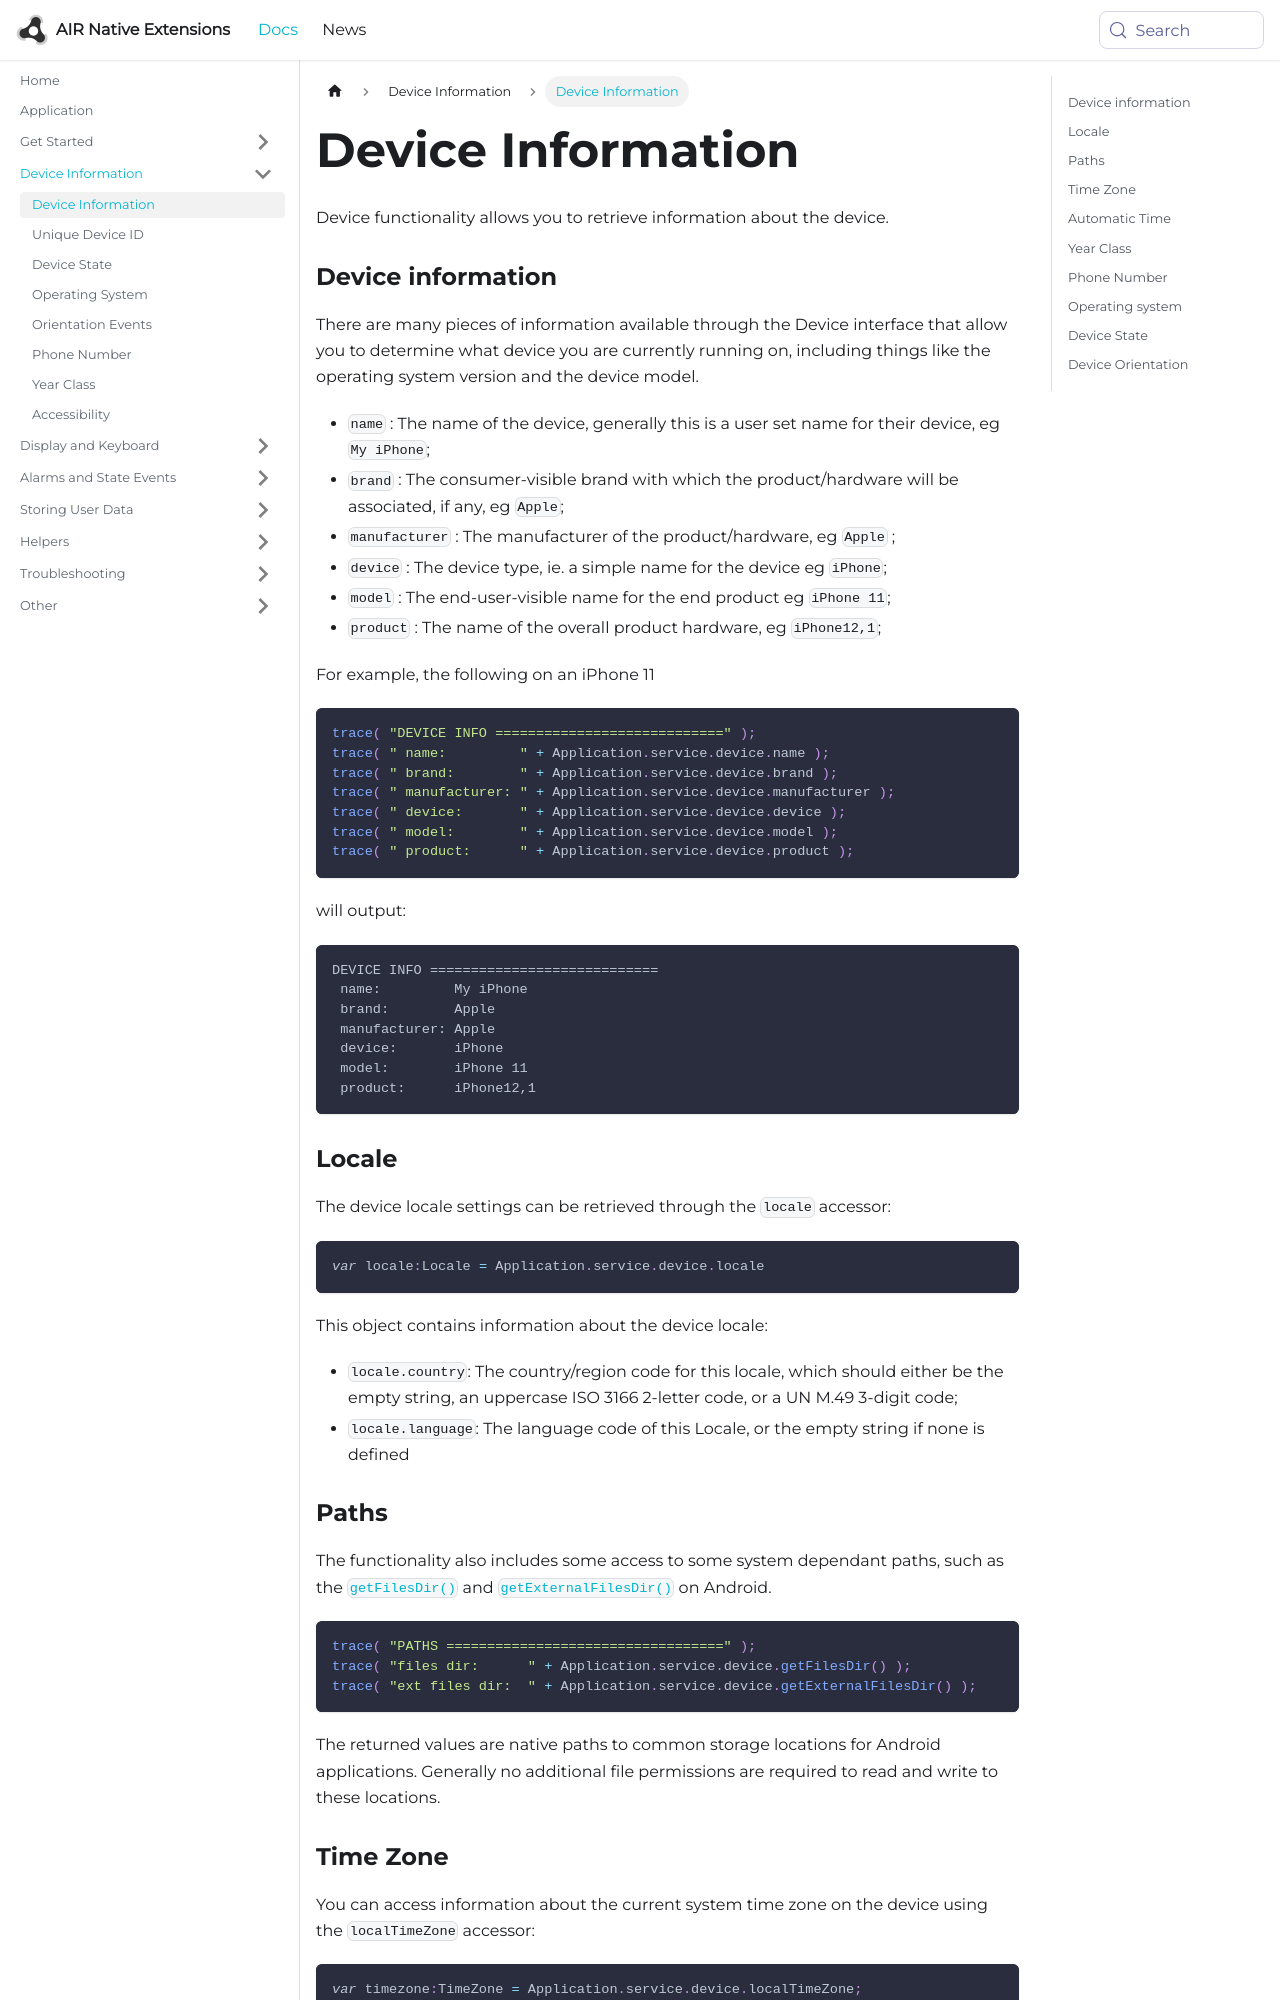

repository: airnativeextensions/nativeextensions-documentation · page: docs/application/device-information/device/index.html · generator: docusaurus

---
title: Device Information
sidebar_label: Device Information
---

Device functionality allows you to retrieve information about the device.

### Device information


There are many pieces of information available through the Device interface that allow 
you to determine what device you are currently running on, including things like the operating system version and the device model. 


- `name` : The name of the device, generally this is a user set name for their device, eg `My iPhone`;
- `brand` : The consumer-visible brand with which the product/hardware will be associated, if any, eg `Apple`;
- `manufacturer` : The manufacturer of the product/hardware, eg `Apple` ;
- `device` : The device type, ie. a simple name for the device eg `iPhone`;
- `model` : The end-user-visible name for the end product eg `iPhone 11`;
- `product` : The name of the overall product hardware, eg `iPhone12,1`;


For example, the following on an iPhone 11

```actionscript
trace( "DEVICE INFO ============================" );
trace( " name:         " + Application.service.device.name );
trace( " brand:        " + Application.service.device.brand );
trace( " manufacturer: " + Application.service.device.manufacturer );
trace( " device:       " + Application.service.device.device );
trace( " model:        " + Application.service.device.model );
trace( " product:      " + Application.service.device.product );
```

will output:

```
DEVICE INFO ============================
 name:         My iPhone
 brand:        Apple
 manufacturer: Apple
 device:       iPhone
 model:        iPhone 11
 product:      iPhone12,1
```


### Locale

The device locale settings can be retrieved through the `locale` accessor:

```actionscript
var locale:Locale = Application.service.device.locale
```

This object contains information about the device locale:

- `locale.country`: The country/region code for this locale, which should either be the empty string, an uppercase ISO 3166 2-letter code, or a UN M.49 3-digit code;
- `locale.language`: The language code of this Locale, or the empty string if none is defined
